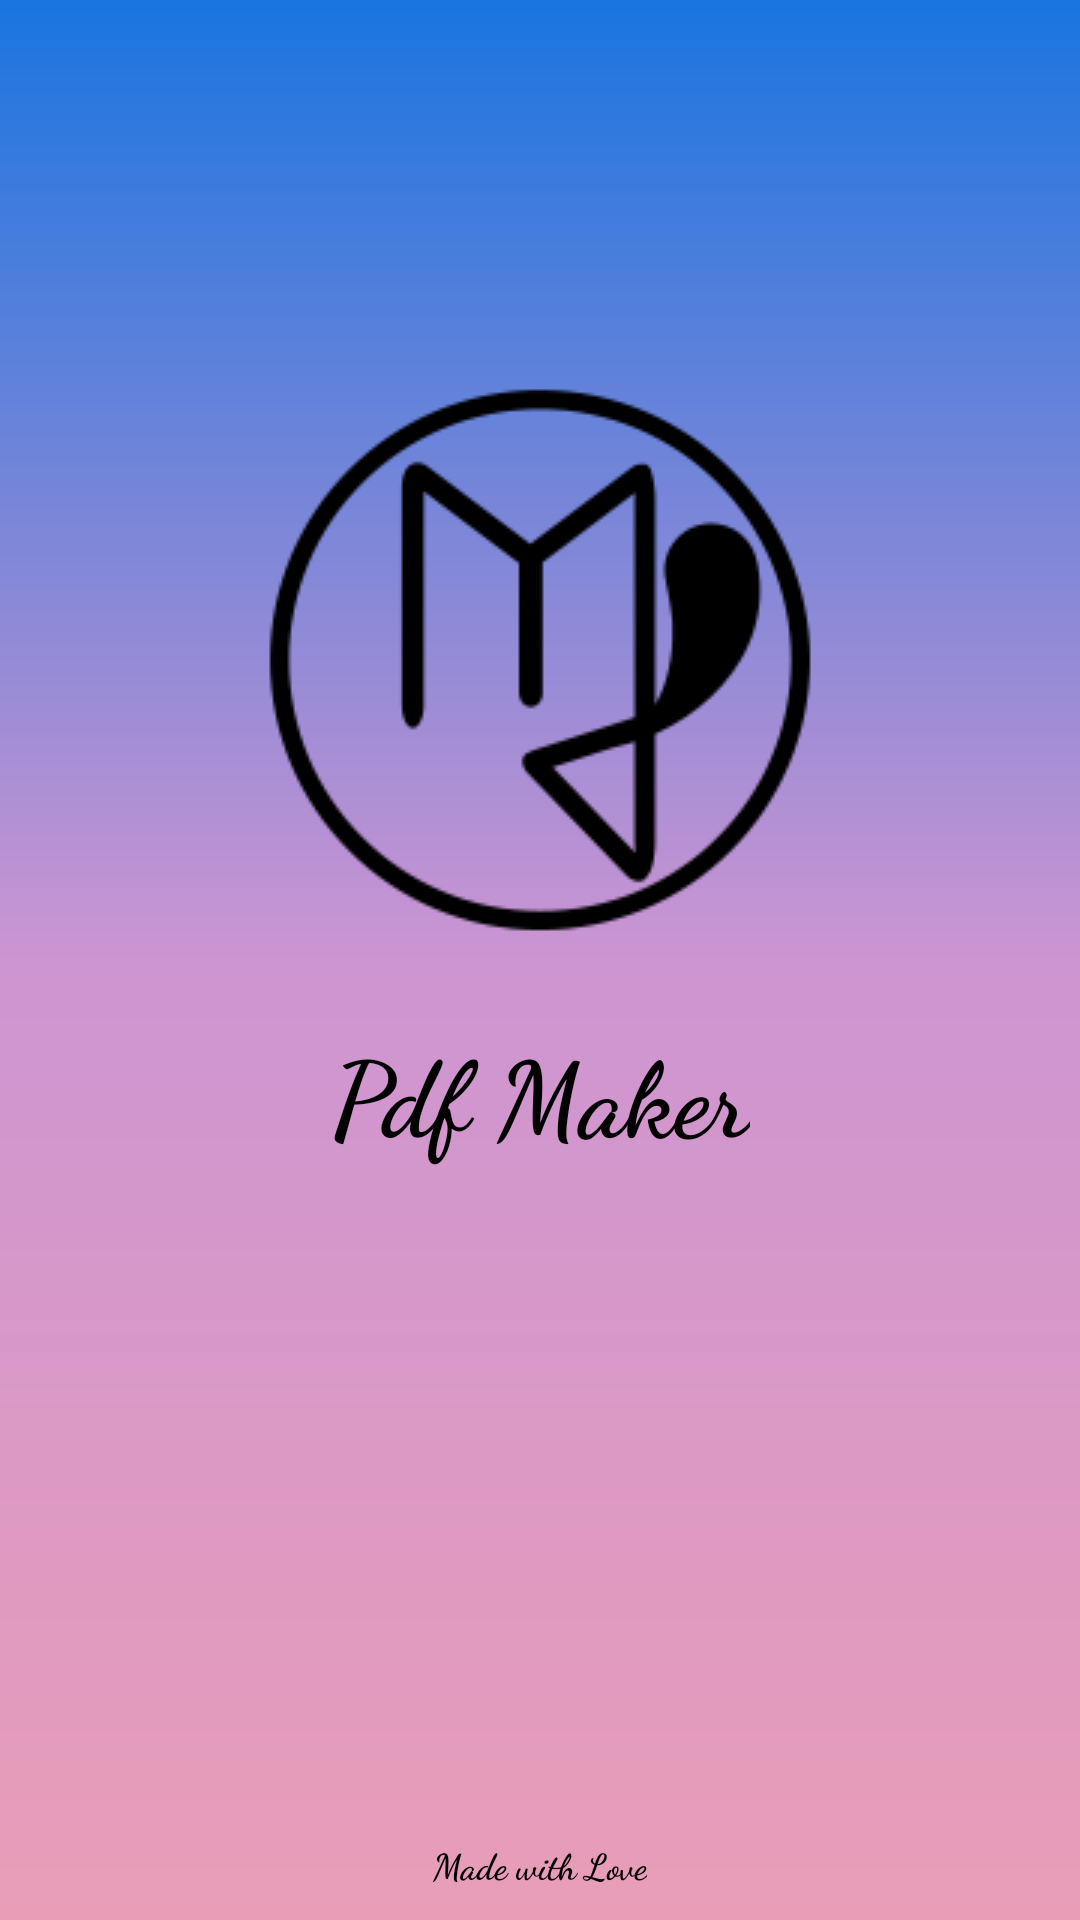

Android layout source for this screen:
<!-- AndroidManifest.xml: application theme Theme.AppCompat.DayNight.NoActionBar -->
<!-- res/layout/activity_splash_screen.xml -->
<?xml version="1.0" encoding="utf-8"?>
<androidx.constraintlayout.widget.ConstraintLayout xmlns:android="http://schemas.android.com/apk/res/android"
    xmlns:app="http://schemas.android.com/apk/res-auto"
    xmlns:tools="http://schemas.android.com/tools"
    android:layout_width="match_parent"
    android:layout_height="match_parent"
    tools:context=".SplashScreen">

    <ImageView
        android:layout_width="match_parent"
        android:layout_height="match_parent"
        android:scaleType="centerCrop"
        android:src="@drawable/splash" />
    <ImageView
        android:id="@+id/front"
        android:layout_width="wrap_content"
        android:layout_height="wrap_content"
        app:layout_constraintBottom_toTopOf="@id/guideline2"
        android:src="@drawable/pdflogo"
        app:layout_constraintLeft_toLeftOf="parent"
        app:layout_constraintRight_toRightOf="parent"/>

    <androidx.constraintlayout.widget.Guideline
        android:id="@+id/guideline2"
        android:layout_width="wrap_content"
        android:layout_height="wrap_content"
        android:orientation="horizontal"
        app:layout_constraintGuide_percent="0.5"/>
    <TextView
        android:layout_width="wrap_content"
        android:layout_height="wrap_content"
        android:id="@+id/name"
        android:text="@string/pdf_maker"
        android:textSize="35sp"
        app:layout_constraintLeft_toLeftOf="parent"
        app:layout_constraintRight_toRightOf="parent"
        app:layout_constraintTop_toBottomOf="@id/guideline2"
        android:layout_marginTop="20dp"
        android:textColor="@color/black"
        android:textStyle="bold"
        android:fontFamily="cursive"/>

    <TextView
        android:layout_width="wrap_content"
        android:layout_height="wrap_content"
        android:text="Made with Love"
        app:layout_constraintBottom_toBottomOf="parent"
        app:layout_constraintLeft_toLeftOf="parent"
        app:layout_constraintRight_toRightOf="parent"
        android:fontFamily="cursive"
        android:textColor="@color/black"
        android:textStyle="bold"
        android:layout_marginBottom="10dp"
        android:textSize="12dp"/>


</androidx.constraintlayout.widget.ConstraintLayout>
<!-- resources referenced by this layout -->
<resources>
  <color name="black">#FF000000</color>
  <!-- drawable pdflogo: png bitmap (drawable, 7046 bytes) -->
  <!-- drawable splash (drawable) -->
  <?xml version="1.0" encoding="utf-8"?>
  <shape xmlns:android="http://schemas.android.com/apk/res/android"
      android:shape="rectangle">
      <gradient
          android:startColor="#1975E0"
          android:centerColor="#CD95D2"
          android:endColor="#E99DB7"
          android:angle="270"/>
  
  
  
  
  </shape>
  <string name="pdf_maker">Pdf Maker</string>
</resources>
